Dataset: data (GitHub, magahisca/dfruitdisease). Classes: anthracnose, cactus virus X, healthy, stem canker.

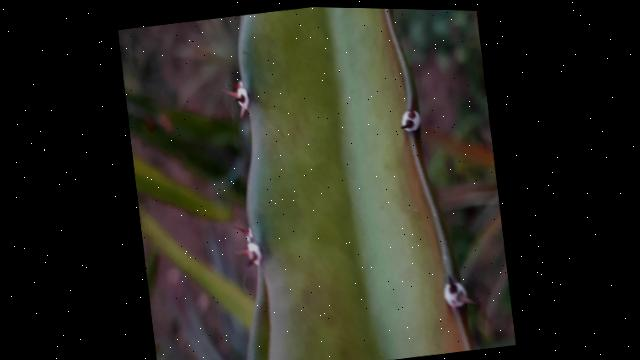
Label: healthy

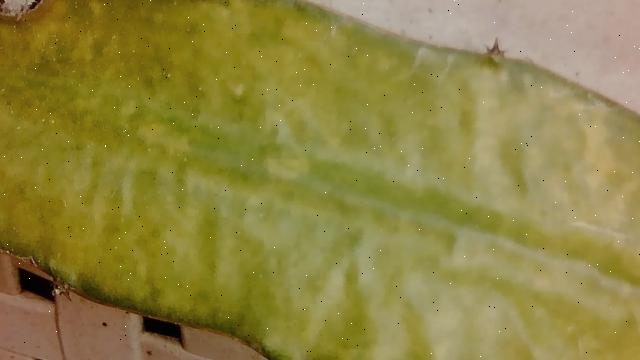
Label: cactus virus X

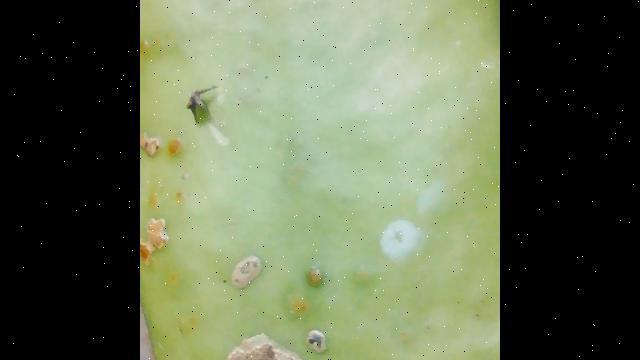
Label: stem canker

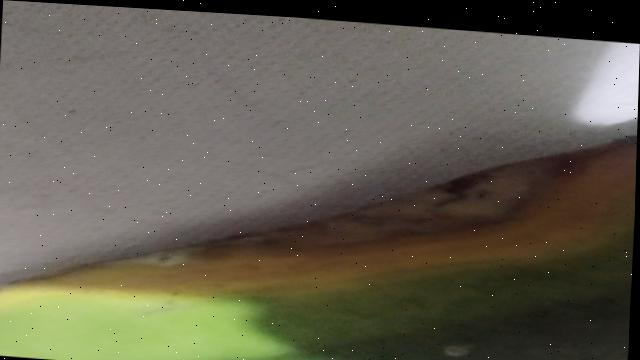
Label: anthracnose

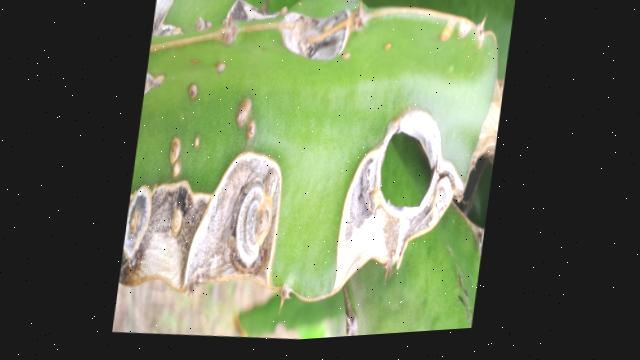
Label: stem canker

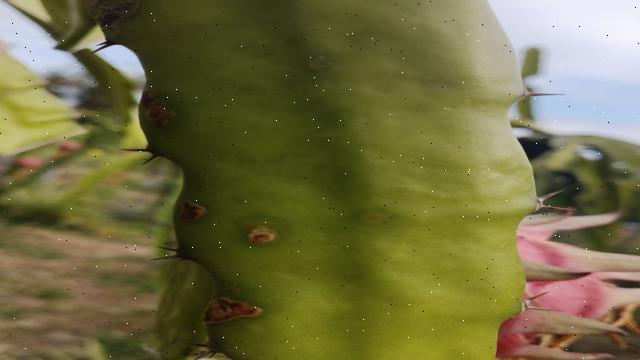
Label: anthracnose
